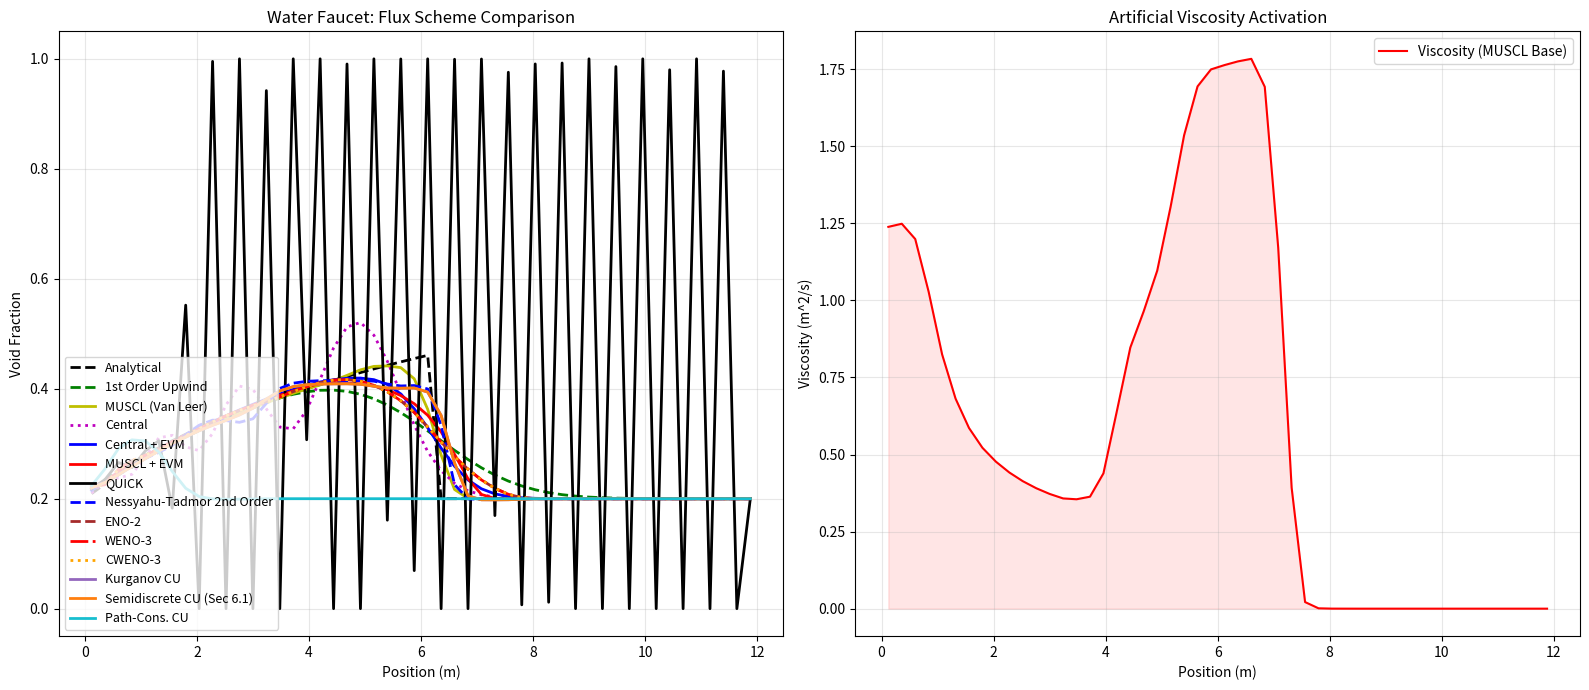

The script that saved this image:
import numpy as np
import math
import matplotlib.pyplot as plt

class FullPressureTwoFluidSolver:
    def __init__(self, n_cells=100, L=12.0, t_final=0.5):
        self.N = n_cells
        self.L = L
        self.dx = L / n_cells
        self.t_final = t_final
        self.x = np.linspace(self.dx/2, L - self.dx/2, self.N)

        # Physics Constants
        self.rho_l = 1000.0
        self.g = 9.81
        self.alpha0 = 0.2
        self.v0 = 10.0

        # State Arrays
        self.alpha = np.ones(self.N) * self.alpha0
        self.u_l = np.ones(self.N) * self.v0

        # History for Entropy Viscosity
        self.alpha_hist = [self.alpha.copy()] * 3

    # ---------------------------------------------------------------------
    # Nonconservative products (DLM / path-conservative interface terms)
    # ---------------------------------------------------------------------
    def nonconservative_matrix(self, U):
        """
        Return the nonconservative coefficient matrix B(U) for a term of the form
            U_t + F(U)_x + B(U) U_x = S(U).
        In the current faucet model we do NOT include any nonconservative products,
        so the default is zero.

        If you later add a nonconservative term (e.g., in a 1-pressure TFM with
        interfacial-pressure / relaxation terms written as B(U)U_x), override this
        function accordingly.

        Parameters
        ----------
        U : array_like, shape (2,)
            State vector [mass, mom].

        Returns
        -------
        B : ndarray, shape (2,2)
        """
        return np.zeros((2, 2), dtype=float)

    def _path_integral_BdU(self, U_L, U_R, n_quad=2):
        """
        Compute the DLM path integral
            D(U_L,U_R) = ∫_0^1 B(φ(s)) φ_s(s) ds
        along a straight-line path φ(s) = U_L + s (U_R-U_L).

        Notes
        -----
        - For n_quad=2, we use 2-pt Gauss–Legendre on [0,1].
        - If B(U)=0 (default), D=0 and the method reduces to the conservative CU/HLL form.
        """
        dU = U_R - U_L
        if n_quad == 1:
            s_nodes = [0.5]
            w_nodes = [1.0]
        elif n_quad == 2:
            a = 1.0 / math.sqrt(3.0)
            s_nodes = [0.5 * (1.0 - a), 0.5 * (1.0 + a)]
            w_nodes = [0.5, 0.5]
        else:
            s_nodes = [(k + 0.5) / n_quad for k in range(n_quad)]
            w_nodes = [1.0 / n_quad] * n_quad

        D = np.zeros_like(dU, dtype=float)
        for s, w in zip(s_nodes, w_nodes):
            U = U_L + s * dU
            B = self.nonconservative_matrix(U)
            D += w * (B @ dU)
        return D

    def _pcu_fluctuations(self, U_L, U_R, F_L, F_R, a_minus, a_plus):
        """
        Compute path-conservative HLL-type fluctuations (M^- , M^+) satisfying:
            M^- + M^+ = (F_R - F_L) + D(U_L,U_R),
        where D is the DLM path integral for nonconservative products.

        Returns
        -------
        M_minus, M_plus : ndarrays shape (2,)
            Left-going and right-going fluctuations at the interface.
        """
        dU = U_R - U_L
        D = self._path_integral_BdU(U_L, U_R)
        C = (F_R - F_L) + D  # total jump consistent with the chosen path

        if a_minus >= 0.0:
            return np.zeros_like(C), C
        if a_plus <= 0.0:
            return C, np.zeros_like(C)

        denom = (a_plus - a_minus)
        M_minus = (a_plus / denom) * (C - a_minus * dU)
        M_plus  = (-a_minus / denom) * (C - a_plus  * dU)
        return M_minus, M_plus

    def van_leer(self, r):
        # Van Leer Slope Limiter
        # phi(r) = (r + |r|) / (1 + |r|)
        return (r + np.abs(r)) / (1.0 + np.abs(r))

    def limited_slope(self, Q):
        """
        Computes limited slopes for second-order reconstructions (Van Leer limiter).
        Falls back to first-order near boundaries.
        """
        slope = np.zeros_like(Q)
        for i in range(1, self.N - 1):
            d_minus = Q[i] - Q[i-1]
            d_plus  = Q[i+1] - Q[i]
            if abs(d_minus) < 1e-12 or abs(d_plus) < 1e-12:
                continue
            r = d_plus / d_minus
            phi = self.van_leer(r)
            slope[i] = phi * d_minus
        return slope

    def pp_limit_slopes_mass(self, mass, slope_mass, slope_mom, m_min=1e-10, m_max=None):
        """
        Positivity/bound-preserving slope limiter for MUSCL-type reconstructions.

        Ensures the reconstructed interface values
            mass_i^- = mass_i - 0.5*slope_mass_i
            mass_i^+ = mass_i + 0.5*slope_mass_i
        satisfy:  m_min <= mass_i^-, mass_i^+ <= m_max  (when m_max is not None).

        We rescale BOTH mass and momentum slopes by the SAME factor so that face velocities
        mom/mass do not blow up when mass is limited.
        """
        if m_max is None:
            m_max = np.inf

        sm = slope_mass.copy()
        sp = slope_mom.copy()

        for i in range(self.N):
            m = mass[i]
            if not np.isfinite(m) or m <= m_min:
                sm[i] = 0.0
                sp[i] = 0.0
                continue

            m_minus = m - 0.5 * sm[i]
            m_plus  = m + 0.5 * sm[i]

            theta = 1.0

            # Lower bound enforcement
            if m_minus < m_min:
                denom = m - m_minus
                if denom > 0:
                    theta = min(theta, (m - m_min) / denom)
            if m_plus < m_min:
                denom = m - m_plus
                if denom > 0:
                    theta = min(theta, (m - m_min) / denom)

            # Upper bound enforcement (optional, helps keep alpha in [0,1])
            if m_minus > m_max:
                denom = m_minus - m
                if denom > 0:
                    theta = min(theta, (m_max - m) / denom)
            if m_plus > m_max:
                denom = m_plus - m
                if denom > 0:
                    theta = min(theta, (m_max - m) / denom)

            theta = max(0.0, min(1.0, theta))
            sm[i] *= theta
            sp[i] *= theta

        return sm, sp

    def minmod(self, a, b):
        """Componentwise minmod limiter."""
        return 0.5 * (np.sign(a) + np.sign(b)) * np.minimum(np.abs(a), np.abs(b))

    def _cu_semidiscrete_flux(self, U_minus, U_plus, F_minus, F_plus, a_minus, a_plus):
        """
        Semidiscrete central-upwind numerical flux with built-in anti-diffusion:
            H = (a^+ f(U^-) - a^- f(U^+))/(a^+ - a^-) + (a^+ a^-)/(a^+ - a^-)(U^+ - U^-) - d/2
        where
            d = minmod( (U^+ - U*)/(a^+ - a^-), (U* - U^-)/(a^+ - a^-) )
            U* = (a^+ U^+ - a^- U^- - (f(U^+) - f(U^-)))/(a^+ - a^-)
        (See Handbook of Numerical Analysis, Chapter 20, Eqs. (46)-(49).)
        """
        denom = a_plus - a_minus
        if denom < 1e-14:
            # Degenerate case (no upwind direction); use centered flux
            return 0.5 * (F_minus + F_plus)

        U_star = (a_plus * U_plus - a_minus * U_minus - (F_plus - F_minus)) / denom
        d = self.minmod((U_plus - U_star) / denom, (U_star - U_minus) / denom)
        H = (a_plus * F_minus - a_minus * F_plus + a_plus * a_minus * (U_plus - U_minus)) / denom - 0.5 * d
        return H

    def compute_entropy_viscosity(self, dt, v_field):
        # 1. Update History
        self.alpha_hist.append(self.alpha.copy())
        if len(self.alpha_hist) > 3: self.alpha_hist.pop(0)

        if len(self.alpha_hist) < 3:
            return np.zeros(self.N + 1)

        # 2. Compute Residual
        if dt < 1e-12: return np.zeros(self.N + 1)

        d_dt = (3*self.alpha_hist[-1] - 4*self.alpha_hist[-2] + self.alpha_hist[-3]) / (2*dt)

        f = self.alpha * v_field
        df_dx = np.zeros(self.N)
        df_dx[1:-1] = (f[2:] - f[:-2]) / (2*self.dx)
        df_dx[0] = (f[1] - f[0]) / self.dx
        df_dx[-1] = (f[-1] - f[-2]) / self.dx

        Residual = np.abs(d_dt + df_dx)

        # 3. Normalization
        norm = np.max(np.abs(self.alpha - np.mean(self.alpha))) + 1e-10

        # 4. Coefficients
        #c_E = 1.0 # works great already
        c_E = 1.0
        nu_E = c_E * (self.dx**2) * Residual / norm

        c_max = 0.5
        nu_max = c_max * self.dx * np.abs(v_field)
        nu_cell = np.minimum(nu_max, nu_E)

        # Map to Faces
        nu_face = np.zeros(self.N + 1)
        nu_face[1:-1] = 0.5 * (nu_cell[1:] + nu_cell[:-1])
        nu_face[0] = nu_cell[0]
        nu_face[-1] = nu_cell[-1]

        return nu_face

    def check_stability(self):
        if np.any(np.isnan(self.u_l)) or np.any(np.isinf(self.u_l)):
            return False
        if np.any(np.isnan(self.alpha)) or np.any(np.isinf(self.alpha)):
            return False
        if np.max(np.abs(self.u_l)) > 1e4:
            return False
        return True

    def reconstruct_MUSCL(self, Q):
        """
        Reconstructs Left state at face i using MUSCL with Van Leer Limiter
        """
        Q_L = np.zeros(self.N + 1)
        # Loop faces
        for i in range(1, self.N):
            if i < 2:
                # Fallback to 1st order at inlet boundary
                Q_L[i] = Q[i-1]
            else:
                # Calc slopes
                d_minus = Q[i-1] - Q[i-2]
                d_plus  = Q[i] - Q[i-1]

                if abs(d_minus) < 1e-10: r = 0.0
                else: r = d_plus / d_minus

                # Apply Limiter
                phi = self.van_leer(r)

                # Reconstruct
                Q_L[i] = Q[i-1] + 0.5 * phi * d_minus

        Q_L[0] = Q[0]
        Q_L[-1] = Q[-1]
        return Q_L

    def reconstruct_QUICK(self, Q):
        """
        Quadratic Upwind Interpolation (QUICK) assuming predominantly positive flow.
        Falls back to 1st order near boundaries or if velocity reverses.
        """
        Q_face = np.zeros(self.N + 1)
        # Positive-flow-biased stencil: face i between cells i-1 and i
        for i in range(1, self.N):
            if i < 3:
                Q_face[i] = Q[i-1]  # fallback near inlet
            else:
                Q_face[i] = (3*Q[i-1] + 6*Q[i-2] - Q[i-3]) / 8.0
        Q_face[0] = Q[0]
        Q_face[-1] = Q[-1]
        return Q_face

    def reconstruct_ENO2(self, Q):
        """
        Second-order ENO reconstruction for left state at face i (assumes positive flow).
        Chooses the smoother stencil between left and right differences.
        """
        Q_face = np.zeros(self.N + 1)
        for i in range(1, self.N):
            if i < 2 or i > self.N - 2:
                Q_face[i] = Q[i-1]  # fallback near boundaries
                continue

            d_left = Q[i-1] - Q[i-2]
            d_right = Q[i] - Q[i-1]
            d_more = Q[i+1] - Q[i]

            # Choose smoother slope between {d_left, d_right} vs {d_right, d_more}
            smooth_left = abs(d_right - d_left)
            smooth_right = abs(d_more - d_right)

            if smooth_left <= smooth_right:
                slope = d_right
                Q_face[i] = Q[i-1] + 0.5 * slope
            else:
                slope = d_more
                Q_face[i] = Q[i] - 0.5 * slope

        Q_face[0] = Q[0]
        Q_face[-1] = Q[-1]
        return Q_face

    def reconstruct_WENO3(self, Q):
        """
        Third-order WENO (2-point stencils) for left state at face i.
        Bias assumes positive advection direction.
        """
        eps = 1e-6
        Q_face = np.zeros(self.N + 1)
        for i in range(1, self.N):
            if i < 2 or i > self.N - 2:
                Q_face[i] = Q[i-1]
                continue

            v0 = 0.5 * (Q[i-2] + Q[i-1])      # stencil S0
            v1 = 0.5 * (-Q[i-1] + 3*Q[i])     # stencil S1

            beta0 = (Q[i-1] - Q[i-2])**2
            beta1 = (Q[i] - Q[i-1])**2

            alpha0 = 1.0 / (eps + beta0)**2
            alpha1 = 2.0 / (eps + beta1)**2  # give downstream stencil larger linear weight
            w0 = alpha0 / (alpha0 + alpha1)
            w1 = alpha1 / (alpha0 + alpha1)

            Q_face[i] = w0 * v0 + w1 * v1

        Q_face[0] = Q[0]
        Q_face[-1] = Q[-1]
        return Q_face

    def reconstruct_CWENO3(self, Q):
        """
        Symmetric central WENO-3: average left/right-biased WENO3 reconstructions.
        Provides a less upwind-biased smooth profile.
        """
        left = self.reconstruct_WENO3(Q)

        # Right-biased WENO3 by flipping indices around the face
        eps = 1e-6
        right = np.zeros(self.N + 1)
        for i in range(1, self.N):
            if i < 2 or i > self.N - 2:
                right[i] = Q[i]
                continue

            v0 = 0.5 * (Q[i+1] + Q[i])        # stencil to the right
            v1 = 0.5 * (-Q[i] + 3*Q[i-1])     # stencil to the left (mirrored)

            beta0 = (Q[i+1] - Q[i])**2
            beta1 = (Q[i] - Q[i-1])**2

            alpha0 = 1.0 / (eps + beta0)**2
            alpha1 = 2.0 / (eps + beta1)**2
            w0 = alpha0 / (alpha0 + alpha1)
            w1 = alpha1 / (alpha0 + alpha1)

            right[i] = w0 * v0 + w1 * v1

        right[0] = Q[0]
        right[-1] = Q[-1]

        return 0.5 * (left + right)

    def solve(self, scheme='Upwind1'):
        # Reset State
        self.alpha = np.ones(self.N) * self.alpha0
        self.u_l = np.ones(self.N) * self.v0
        self.alpha_hist = [self.alpha.copy()] * 3

        t = 0.0
        CFL = 0.1
        if any(tag in scheme for tag in ['ENO', 'WENO', 'CWENO', 'KU', 'PCU', 'SDCU']):
            CFL = 0.05  # tighten timestep for high-order / central-upwind schemes
        visc_record = np.zeros(self.N + 1)

        while t < self.t_final:
            if not self.check_stability():
                print(f"  [Warning] Simulation blew up at t={t:.4f}s with scheme {scheme}")
                break

            # 1. Adaptive Time Step
            max_v = np.max(np.abs(self.u_l)) + 1e-6
            dt = CFL * self.dx / max_v
            if t + dt > self.t_final: dt = self.t_final - t

            # --- 2. Compute Viscosity (if EVM enabled) ---
            if 'EVM' in scheme:
                nu_visc = self.compute_entropy_viscosity(dt, self.u_l)
                visc_record = np.maximum(visc_record, nu_visc)
            else:
                nu_visc = np.zeros(self.N + 1)

            # --- 3. Compute Fluxes ---
            flux_mass = np.zeros(self.N + 1)
            flux_mom  = np.zeros(self.N + 1)

            # Artificial-viscosity dissipation kept as a separate conservative flux.
            flux_mass_diss = np.zeros(self.N + 1)
            flux_mom_diss  = np.zeros(self.N + 1)

            # Path-conservative fluctuations for the convective (hyperbolic) part.
            if 'PCU' in scheme:
                Mminus_mass = np.zeros(self.N + 1)
                Mplus_mass  = np.zeros(self.N + 1)
                Mminus_mom  = np.zeros(self.N + 1)
                Mplus_mom   = np.zeros(self.N + 1)

            mass = (1 - self.alpha) * self.rho_l
            mom  = mass * self.u_l

            # Pre-calculate Reconstructions if needed
            if 'MUSCL' in scheme:
                rho_muscl = self.reconstruct_MUSCL(mass)
                u_muscl   = self.reconstruct_MUSCL(self.u_l)
            if 'QUICK' in scheme:
                rho_quick = self.reconstruct_QUICK(mass)
                u_quick   = self.reconstruct_QUICK(self.u_l)
            if ('NT' in scheme) or ('KU' in scheme) or ('PCU' in scheme) or ('SDCU' in scheme):
                slope_mass = self.limited_slope(mass)
                slope_mom  = self.limited_slope(mom)
                # Make the reconstruction truly bound/positivity-preserving for mass
                slope_mass, slope_mom = self.pp_limit_slopes_mass(
                    mass, slope_mass, slope_mom,
                    m_min=1e-10,
                    m_max=self.rho_l - 1e-10,
                )
            if 'ENO' in scheme:
                rho_eno = self.reconstruct_ENO2(mass)
                u_eno   = self.reconstruct_ENO2(self.u_l)
            if 'WENO' in scheme and 'CWENO' not in scheme:
                rho_weno = self.reconstruct_WENO3(mass)
                u_weno   = self.reconstruct_WENO3(self.u_l)
            if 'CWENO' in scheme:
                rho_cweno = self.reconstruct_CWENO3(mass)
                u_cweno   = self.reconstruct_CWENO3(self.u_l)

            # Add a small Rusanov-like baseline viscosity for high-order schemes to prevent blow-up
            if any(tag in scheme for tag in ['ENO', 'WENO', 'CWENO', 'KU', 'PCU', 'SDCU']):
                face_speed = np.zeros(self.N + 1)
                face_speed[1:-1] = 0.5 * (np.abs(self.u_l[:-1]) + np.abs(self.u_l[1:]))
                face_speed[0] = np.abs(self.v0)
                face_speed[-1] = face_speed[-2]
                c_base = 0.2
                nu_visc = np.maximum(nu_visc, c_base * self.dx * face_speed)

            for i in range(1, self.N):
                # Basic Neighbors
                rho_L = mass[i-1]
                rho_R = mass[i]
                u_L = self.u_l[i-1]
                u_R = self.u_l[i]
                # Defaults (used by non-CU schemes and for diffusion term)
                mass_L = rho_L
                mass_R = rho_R
                mom_L  = mom[i-1]
                mom_R  = mom[i]

                # --- FLUX SELECTION ---

                if 'Upwind1' in scheme:
                    rho_face = rho_L
                    u_face   = u_L

                elif 'Central' in scheme:
                    rho_face = 0.5 * (rho_L + rho_R)
                    u_face   = 0.5 * (u_L + u_R)

                elif 'MUSCL' in scheme:
                    # Use the limited reconstructed values
                    rho_face = rho_muscl[i]
                    u_face   = u_muscl[i]

                elif 'QUICK' in scheme:
                    rho_face = rho_quick[i]
                    u_face   = u_quick[i]

                elif 'ENO' in scheme:
                    rho_face = rho_eno[i]
                    u_face   = u_eno[i]

                elif 'CWENO' in scheme:
                    rho_face = rho_cweno[i]
                    u_face   = u_cweno[i]

                elif 'WENO' in scheme:
                    rho_face = rho_weno[i]
                    u_face   = u_weno[i]

                elif 'KU' in scheme:
                    # Positivity-preserving central-upwind (Kurganov-type) flux
                    mass_L = mass[i-1] + 0.5 * slope_mass[i-1]
                    mass_R = mass[i]   - 0.5 * slope_mass[i]
                    mom_L  = mom[i-1]  + 0.5 * slope_mom[i-1]
                    mom_R  = mom[i]    - 0.5 * slope_mom[i]

                    u_L_face = mom_L / mass_L
                    u_R_face = mom_R / mass_R

                    f_mass_L = mom_L
                    f_mass_R = mom_R
                    f_mom_L  = mom_L * u_L_face
                    f_mom_R  = mom_R * u_R_face

                    a_plus  = max(u_L_face, u_R_face, 0.0)
                    a_minus = min(u_L_face, u_R_face, 0.0)
                    denom = a_plus - a_minus

                    if denom < 1e-14:
                        # fallback to local Lax-Friedrichs at nearly-stationary interfaces
                        s = max(abs(u_L_face), abs(u_R_face)) + 1e-14
                        f_mass_conv = 0.5 * (f_mass_L + f_mass_R) - 0.5 * s * (mass_R - mass_L)
                        f_mom_conv  = 0.5 * (f_mom_L  + f_mom_R ) - 0.5 * s * (mom_R  - mom_L )
                    else:
                        f_mass_conv = (a_plus * f_mass_L - a_minus * f_mass_R + a_plus * a_minus * (mass_R - mass_L)) / denom
                        f_mom_conv  = (a_plus * f_mom_L  - a_minus * f_mom_R  + a_plus * a_minus * (mom_R  - mom_L )) / denom
                elif 'SDCU' in scheme:
                    # Semidiscrete central-upwind flux (Section 6.1) with built-in anti-diffusion.
                    # See Handbook of Numerical Analysis, Chapter 20, Eqs. (46)-(49).
                    mass_L = mass[i-1] + 0.5 * slope_mass[i-1]
                    mass_R = mass[i]   - 0.5 * slope_mass[i]
                    mom_L  = mom[i-1]  + 0.5 * slope_mom[i-1]
                    mom_R  = mom[i]    - 0.5 * slope_mom[i]

                    mass_L = max(mass_L, 1e-12)
                    mass_R = max(mass_R, 1e-12)

                    U_minus = np.array([mass_L, mom_L], dtype=float)
                    U_plus  = np.array([mass_R, mom_R], dtype=float)

                    u_minus = U_minus[1] / U_minus[0]
                    u_plus  = U_plus[1]  / U_plus[0]

                    F_minus = np.array([U_minus[1], U_minus[1] * u_minus], dtype=float)
                    F_plus  = np.array([U_plus[1],  U_plus[1]  * u_plus ], dtype=float)

                    a_plus  = max(u_minus, u_plus, 0.0)
                    a_minus = min(u_minus, u_plus, 0.0)

                    H = self._cu_semidiscrete_flux(U_minus, U_plus, F_minus, F_plus, a_minus, a_plus)
                    f_mass_conv = H[0]
                    f_mom_conv  = H[1]

                elif 'PCU' in scheme:
                    # Path-conservative central-upwind (HLL-type) convective update.
                    #
                    # If the PDE contains a nonconservative product B(U)U_x, the jump condition
                    # across discontinuities involves a DLM path integral. We account for that
                    # by computing fluctuations (M^- , M^+) that satisfy
                    #   M^- + M^+ = (F_R - F_L) + ∫_0^1 B(φ(s)) φ_s ds,
                    # and updating in fluctuation form (see Castro et al., 2008).
                    #
                    # In the current faucet model B=0 by default, so this reduces to the
                    # standard conservative CU/HLL fluctuations.

                    # Reconstructed interface states
                    mass_L = mass[i-1] + 0.5 * slope_mass[i-1]
                    mass_R = mass[i]   - 0.5 * slope_mass[i]
                    mom_L  = mom[i-1]  + 0.5 * slope_mom[i-1]
                    mom_R  = mom[i]    - 0.5 * slope_mom[i]

                    # Enforce positivity of reconstructed mass
                    mass_L = max(mass_L, 1e-12)
                    mass_R = max(mass_R, 1e-12)

                    u_L_face = mom_L / mass_L
                    u_R_face = mom_R / mass_R

                    # Conservative fluxes at states
                    F_L = np.array([mom_L, mom_L * u_L_face], dtype=float)
                    F_R = np.array([mom_R, mom_R * u_R_face], dtype=float)
                    U_Lv = np.array([mass_L, mom_L], dtype=float)
                    U_Rv = np.array([mass_R, mom_R], dtype=float)

                    a_plus  = max(u_L_face, u_R_face, 0.0)
                    a_minus = min(u_L_face, u_R_face, 0.0)

                    # DLM-consistent fluctuations for the convective part
                    M_minus, M_plus = self._pcu_fluctuations(U_Lv, U_Rv, F_L, F_R, a_minus, a_plus)
                    Mminus_mass[i] = M_minus[0]
                    Mplus_mass[i]  = M_plus[0]
                    Mminus_mom[i]  = M_minus[1]
                    Mplus_mom[i]   = M_plus[1]

                    # For compatibility (and plotting), also compute the conservative CU/HLL flux:
                    denom = a_plus - a_minus
                    if denom < 1e-14:
                        s = max(abs(u_L_face), abs(u_R_face)) + 1e-14
                        f_mass_conv = 0.5 * (F_L[0] + F_R[0]) - 0.5 * s * (mass_R - mass_L)
                        f_mom_conv  = 0.5 * (F_L[1] + F_R[1]) - 0.5 * s * (mom_R  - mom_L )
                    else:
                        f_mass_conv = (a_plus * F_L[0] - a_minus * F_R[0] + a_plus * a_minus * (mass_R - mass_L)) / denom
                        f_mom_conv  = (a_plus * F_L[1] - a_minus * F_R[1] + a_plus * a_minus * (mom_R  - mom_L )) / denom
                elif 'NT' in scheme:
                    # Nessyahu-Tadmor 2nd-order central flux (Lax-Friedrichs form)
                    mass_minus = mass[i-1] + 0.5 * slope_mass[i-1]
                    mass_plus  = mass[i]   - 0.5 * slope_mass[i]
                    mom_minus  = mom[i-1]  + 0.5 * slope_mom[i-1]
                    mom_plus   = mom[i]    - 0.5 * slope_mom[i]
                    # Use reconstructed states for the viscosity term as well
                    mass_L = mass_minus
                    mass_R = mass_plus
                    mom_L  = mom_minus
                    mom_R  = mom_plus

                    u_minus = mom_minus / mass_minus if mass_minus > 1e-8 else 0.0
                    u_plus  = mom_plus  / mass_plus  if mass_plus  > 1e-8 else 0.0

                    f_mass_minus = mass_minus * u_minus
                    f_mass_plus  = mass_plus  * u_plus
                    f_mom_minus  = mom_minus  * u_minus
                    f_mom_plus   = mom_plus   * u_plus

                    a_face = max(abs(u_minus), abs(u_plus)) + 1e-6

                    f_mass_conv = 0.5 * (f_mass_minus + f_mass_plus) - 0.5 * a_face * (mass_plus - mass_minus)
                    f_mom_conv  = 0.5 * (f_mom_minus + f_mom_plus)   - 0.5 * a_face * (mom_plus - mom_minus)

                # Convective Flux
                if ('NT' not in scheme) and ('KU' not in scheme) and ('PCU' not in scheme) and ('SDCU' not in scheme):
                    f_mass_conv = rho_face * u_face
                    f_mom_conv  = rho_face * u_face**2

                # --- ADD DIFFUSION / ARTIFICIAL VISCOSITY (conservative form) ---
                # Interpret nu_visc as a face diffusivity and write it as an additional
                # Rusanov/Lax-Friedrichs dissipation term using the (possibly reconstructed) jump.
                s_visc = 2.0 * nu_visc[i] / self.dx  # [m/s]

                # Conservative artificial-viscosity (stored separately for PCU fluctuation update)
                flux_mass_diss[i] = -0.5 * s_visc * (mass_R - mass_L)
                flux_mom_diss[i]  = -0.5 * s_visc * (mom_R  - mom_L )

                flux_mass[i] = f_mass_conv + flux_mass_diss[i]
                flux_mom[i]  = f_mom_conv  + flux_mom_diss[i]

            # Boundary Fluxes
            rho_in = (1.0 - self.alpha0) * self.rho_l

            # Always set these for convenience (used by non-PCU schemes and plots)
            flux_mass[0] = rho_in * self.v0
            flux_mom[0]  = rho_in * self.v0**2
            flux_mass[-1] = flux_mass[-2]
            flux_mom[-1]  = flux_mom[-2]

            # For PCU, we must also provide boundary fluctuations and dissipation fluxes.
            if 'PCU' in scheme:
                # Left boundary (inflow ghost -> cell 0)
                mass_Rb = mass[0] - 0.5 * slope_mass[0]
                mom_Rb  = mom[0]  - 0.5 * slope_mom[0]
                mass_Rb = max(mass_Rb, 1e-12)

                U_Lb = np.array([rho_in, rho_in * self.v0], dtype=float)
                U_Rb = np.array([mass_Rb, mom_Rb], dtype=float)

                u_Lb = U_Lb[1] / U_Lb[0]
                u_Rb = U_Rb[1] / U_Rb[0]

                F_Lb = np.array([U_Lb[1], U_Lb[1] * u_Lb], dtype=float)
                F_Rb = np.array([U_Rb[1], U_Rb[1] * u_Rb], dtype=float)

                a_plus  = max(u_Lb, u_Rb, 0.0)
                a_minus = min(u_Lb, u_Rb, 0.0)

                M_minus, M_plus = self._pcu_fluctuations(U_Lb, U_Rb, F_Lb, F_Rb, a_minus, a_plus)
                Mminus_mass[0] = M_minus[0]
                Mplus_mass[0]  = M_plus[0]
                Mminus_mom[0]  = M_minus[1]
                Mplus_mom[0]   = M_plus[1]

                # Right boundary (outflow): copy last-cell state -> zero jump
                mass_Lb = mass[-1] + 0.5 * slope_mass[-1]
                mom_Lb  = mom[-1]  + 0.5 * slope_mom[-1]
                mass_Lb = max(mass_Lb, 1e-12)

                U_Lb = np.array([mass_Lb, mom_Lb], dtype=float)
                U_Rb = U_Lb.copy()

                u_b  = U_Lb[1] / U_Lb[0]
                F_b  = np.array([U_Lb[1], U_Lb[1] * u_b], dtype=float)

                a_plus  = max(u_b, 0.0)
                a_minus = min(u_b, 0.0)

                M_minus, M_plus = self._pcu_fluctuations(U_Lb, U_Rb, F_b, F_b, a_minus, a_plus)
                Mminus_mass[self.N] = M_minus[0]
                Mplus_mass[self.N]  = M_plus[0]
                Mminus_mom[self.N]  = M_minus[1]
                Mplus_mom[self.N]   = M_plus[1]

                # Dissipation flux BCs (conservative)
                flux_mass_diss[0]  = 0.0
                flux_mom_diss[0]   = 0.0
                flux_mass_diss[-1] = flux_mass_diss[-2]
                flux_mom_diss[-1]  = flux_mom_diss[-2]
            # --- 4. Update Equations ---
            if 'PCU' in scheme:
                # Path-conservative update in fluctuation form:
                #   U_i^{n+1} = U_i^n - dt/dx ( M^+_{i-1/2} + M^-_{i+1/2} )
                # (see Castro et al., 2008, Eq. (2.5)). The fluctuations are built so that
                # M^- + M^+ matches the DLM path integral jump (Eq. (2.7)).
                div_mass_conv = (Mplus_mass[0:self.N] + Mminus_mass[1:self.N+1]) / self.dx
                div_mom_conv  = (Mplus_mom [0:self.N] + Mminus_mom [1:self.N+1]) / self.dx

                div_mass_diss = (flux_mass_diss[1:] - flux_mass_diss[:-1]) / self.dx
                div_mom_diss  = (flux_mom_diss [1:] - flux_mom_diss [: -1]) / self.dx

                div_mass = div_mass_conv + div_mass_diss
                div_mom  = div_mom_conv  + div_mom_diss
            else:
                div_mass = (flux_mass[1:] - flux_mass[:-1]) / self.dx
                div_mom  = (flux_mom[1:] - flux_mom[:-1]) / self.dx

            force_grav = (1.0 - self.alpha) * self.rho_l * self.g

            mass_new = (1-self.alpha)*self.rho_l - dt * div_mass
            mom_new  = (1-self.alpha)*self.rho_l*self.u_l + dt * (-div_mom + force_grav)

            self.alpha = 1.0 - (mass_new / self.rho_l)
            self.alpha = np.clip(self.alpha, 0.0, 1.0)

            self.u_l = np.zeros_like(mass_new)
            mask = mass_new > 1e-6
            self.u_l[mask] = mom_new[mask] / mass_new[mask]

            t += dt

        visc_centers = 0.5 * (visc_record[1:] + visc_record[:-1])
        return self.x, self.alpha, visc_centers

    def analytical_solution(self, t_current):
        alpha_exact = np.zeros_like(self.x)
        x_front = self.v0 * t_current + 0.5 * self.g * t_current**2
        for i, xi in enumerate(self.x):
            if xi < x_front:
                v = np.sqrt(self.v0**2 + 2 * self.g * xi)
                alpha_exact[i] = 1.0 - ((1.0 - self.alpha0) * self.v0) / v
            else:
                alpha_exact[i] = self.alpha0
        return self.x, alpha_exact

# --- RUNNING THE CASES ---
N_cells=50
solver = FullPressureTwoFluidSolver(n_cells=N_cells, t_final=0.5)

x_ref, alpha_ref = solver.analytical_solution(0.5)
results = {}

print("1. Running 1st Order Upwind...")
results['Up1'] = solver.solve(scheme='Upwind1')

print("2. Running MUSCL (Van Leer) [No EVM]...")
results['MUSCL'] = solver.solve(scheme='MUSCL')

print("3. Running Central [No EVM]...")
results['Cen'] = solver.solve(scheme='Central')

print("4. Running Central + EVM...")
results['Cen_EVM'] = solver.solve(scheme='Central_EVM')

print("5. Running MUSCL + EVM...")
results['MUSCL_EVM'] = solver.solve(scheme='MUSCL_EVM')

print("6. Running QUICK (3rd order upwind, no EVM)...")
results['QUICK'] = solver.solve(scheme='QUICK')

print("7. Running Nessyahu-Tadmor 2nd Order Central...")
results['NT'] = solver.solve(scheme='NT')

print("8. Running ENO-2 (no EVM)...")
results['ENO2'] = solver.solve(scheme='ENO')

print("9. Running WENO-3 (no EVM)...")
results['WENO3'] = solver.solve(scheme='WENO')

print("10. Running Central WENO-3 (CWENO)...")
results['CWENO3'] = solver.solve(scheme='CWENO')

print("11. Running Kurganov Central-Upwind...")
results['KU'] = solver.solve(scheme='KU')

print("11b. Running Semidiscrete Central-Upwind (Section 6.1, with anti-diffusion)...")
results['SDCU'] = solver.solve(scheme='SDCU')


print("12. Running Path-Conservative Central-Upwind...")
results['PCU'] = solver.solve(scheme='PCU')

# --- PLOTTING ---
fig, (ax1, ax2) = plt.subplots(1, 2, figsize=(16, 7))

# Plot 1: Void Fraction
ax1.set_title("Water Faucet: Flux Scheme Comparison")
ax1.plot(x_ref, alpha_ref, 'k--', linewidth=2, label='Analytical')

label_map = {
    'Up1': '1st Order Upwind',
    'MUSCL': 'MUSCL (Van Leer)',
    'Cen': 'Central',
    'Cen_EVM': 'Central + EVM',
    'MUSCL_EVM': 'MUSCL + EVM',
    'QUICK': 'QUICK',
    'NT': 'Nessyahu-Tadmor 2nd Order',
    'ENO2': 'ENO-2',
    'WENO3': 'WENO-3',
    'CWENO3': 'CWENO-3',
    'KU': 'Kurganov CU',
    'SDCU': 'Semidiscrete CU (Sec 6.1)',
    'PCU': 'Path-Cons. CU',
}
style_map = {
    'Up1': {'linestyle': '--', 'color': 'g'},
    'MUSCL': {'linestyle': '-', 'color': 'y'},
    'Cen': {'linestyle': ':', 'color': 'm'},
    'Cen_EVM': {'linestyle': '-', 'color': 'b'},
    'MUSCL_EVM': {'linestyle': '-', 'color': 'r'},
    'QUICK': {'linestyle': '-', 'color': 'k'},
    'NT': {'linestyle': '--', 'color': 'blue'},
    'ENO2': {'linestyle': '--', 'color': 'brown'},
    'WENO3': {'linestyle': '-.', 'color': 'red'},
    'CWENO3': {'linestyle': ':', 'color': 'orange'},
    'KU': {'linestyle': '-', 'color': 'tab:purple'},
    'SDCU': {'linestyle': '-', 'color': 'tab:orange'},
    'PCU': {'linestyle': '-', 'color': 'tab:cyan'},
}

for key, (_, alpha_num, _) in results.items():
    style = style_map.get(key, {})
    ax1.plot(solver.x, alpha_num, linewidth=2.0, label=label_map.get(key, key), **style)

ax1.set_xlabel("Position (m)")
ax1.set_ylabel("Void Fraction")
#ax1.set_ylim(0.0, 0.35)
ax1.legend(loc='lower left', fontsize=9)
ax1.grid(True, alpha=0.3)

# Plot 2: Viscosity Profile
ax2.set_title("Artificial Viscosity Activation")
#ax2.plot(solver.x, results['Cen_EVM'][2], 'b-', label='Viscosity (Central Base)')
ax2.plot(solver.x, results['MUSCL_EVM'][2], 'r-', label='Viscosity (MUSCL Base)')
ax2.fill_between(solver.x, 0, results['MUSCL_EVM'][2], color='r', alpha=0.1)

ax2.set_xlabel("Position (m)")
ax2.set_ylabel("Viscosity (m^2/s)")
ax2.legend()
ax2.grid(True, alpha=0.3)

plt.tight_layout()
plt.savefig(f'Water_Faucet_Flux_Scheme_Comparison_nCells_{N_cells}.png')
plt.show()
